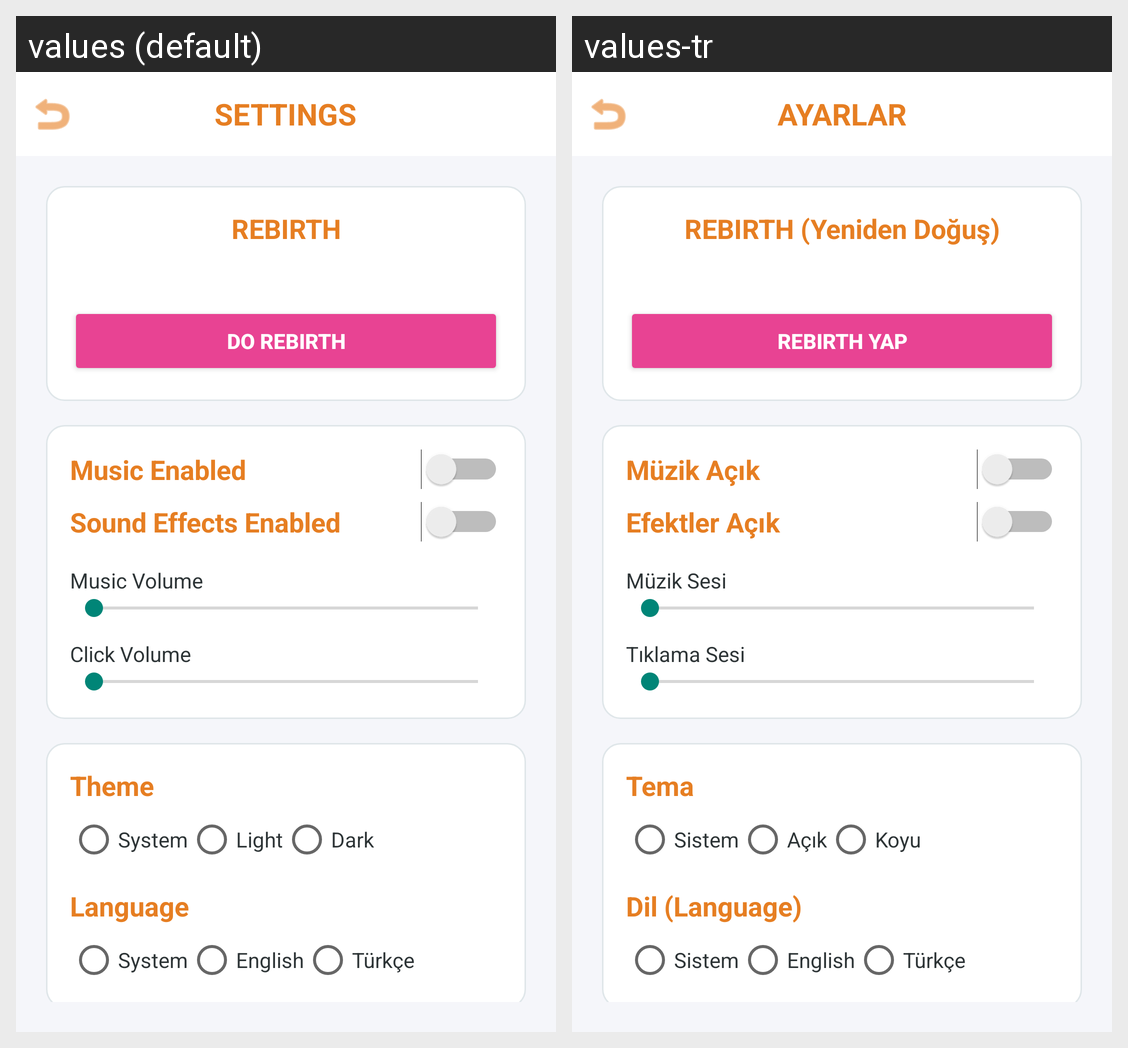

The same Android screen rendered under two of its app's locales, left to right. List the strings drawn on it with the default value and each locale's translation.
Android screen res/layout/activity_settings.xml rendered under 2 locales, left to right: values (default), values-tr. Device: Nexus 5 (rendered at 1080×1920; each locale shown at half size, 540×960, under a caption strip naming it); theme Theme.BenimProjem.
Strings drawn on this screen, with the default value and each locale's value (text and hints the layout hard-codes, and strings that could not be matched under every locale, appear in the picture but are not listed):

title_settings
  values: SETTINGS
  values-tr: AYARLAR

rebirth_title
  values: REBIRTH
  values-tr: REBIRTH (Yeniden Doğuş)

btn_rebirth
  values: DO REBIRTH
  values-tr: REBIRTH YAP

settings_sound_music
  values: Music Enabled
  values-tr: Müzik Açık

settings_sfx
  values: Sound Effects Enabled
  values-tr: Efektler Açık

settings_music_vol
  values: Music Volume
  values-tr: Müzik Sesi

settings_click_vol
  values: Click Volume
  values-tr: Tıklama Sesi

settings_theme
  values: Theme
  values-tr: Tema

opt_system
  values: System
  values-tr: Sistem

opt_light
  values: Light
  values-tr: Açık

opt_dark
  values: Dark
  values-tr: Koyu

settings_language
  values: Language
  values-tr: Dil (Language)

opt_en
  values: English
  values-tr: English

opt_tr
  values: Türkçe
  values-tr: Türkçe
